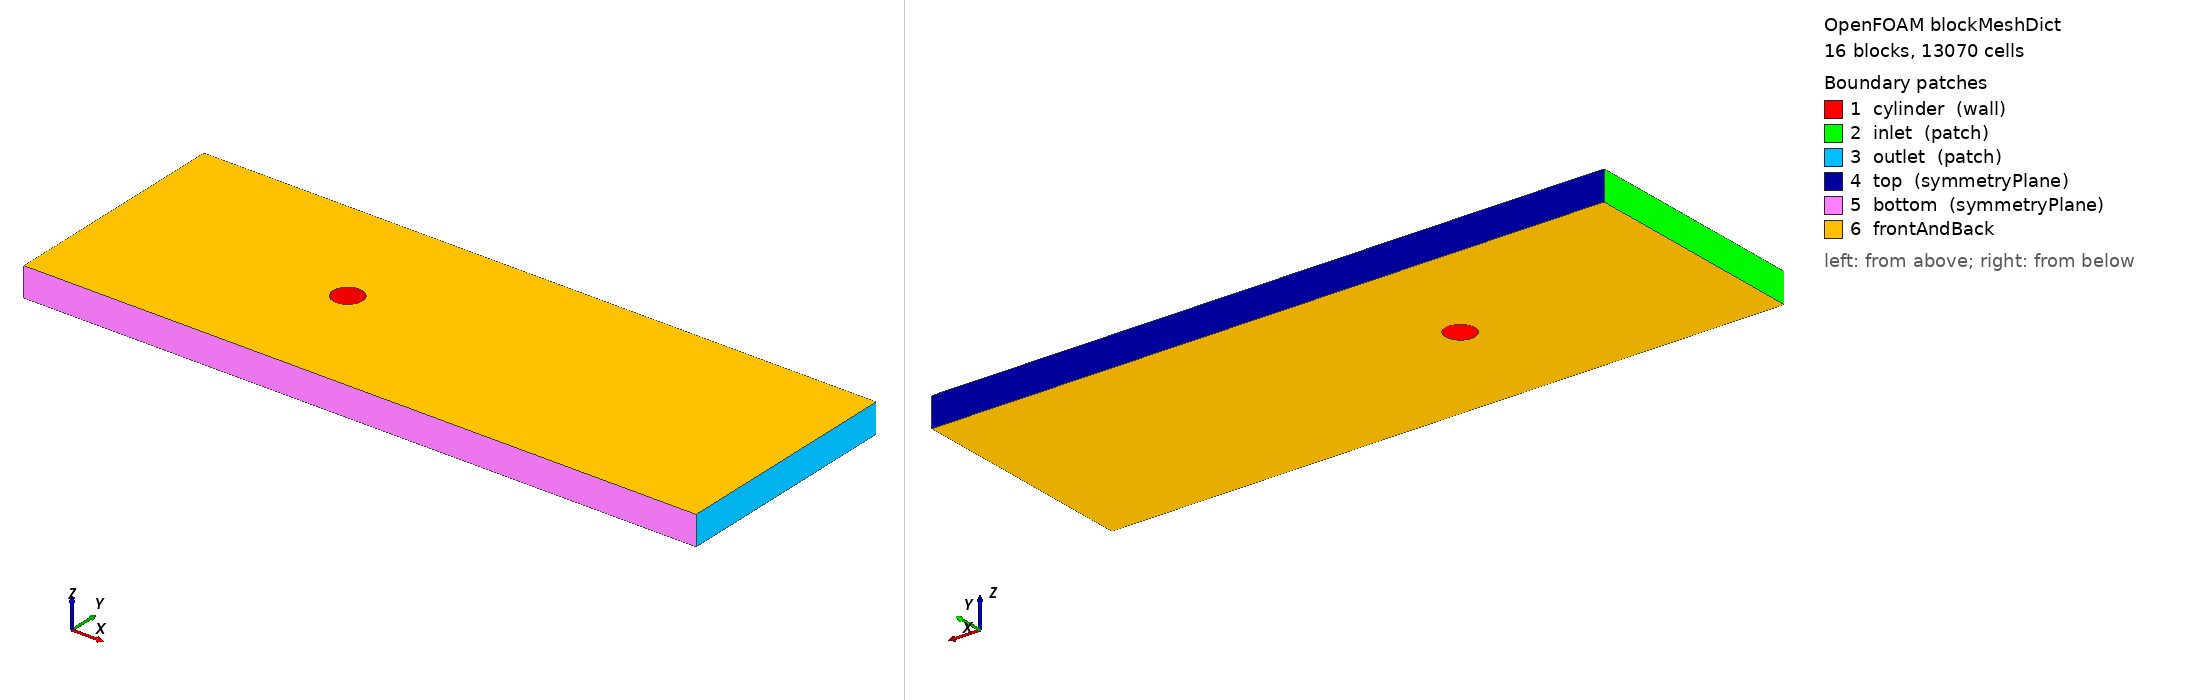

OpenFOAM case: the mesh blockMesh builds from blockMeshDict, 16 block(s), 13070 cells. Boundary patches (legend numbers): 1 cylinder (wall), 2 inlet (patch), 3 outlet (patch), 4 top (symmetryPlane), 5 bottom (symmetryPlane), 6 frontAndBack. Left view from above one corner, right view from below the opposite corner. Boundary conditions: 1 field file(s) under 0/; 0 of 6 drawn patches have an entry in a shipped field file.

=== system/blockMeshDict ===
/*  Generated by socrates.case_generation.blockmesh -- do not edit by hand  */
FoamFile
{
    version     2.0;
    format      ascii;
    class       dictionary;
    object      blockMeshDict;
}

// lengths below are in units of D; scale converts to metres
scale   0.01;

vertices
(
    (0.3535533906 -0.3535533906 0)
    (0.7071067812 -0.7071067812 0)
    (0.3535533906 0.3535533906 0)
    (0.7071067812 0.7071067812 0)
    (-0.3535533906 0.3535533906 0)
    (-0.7071067812 0.7071067812 0)
    (-0.3535533906 -0.3535533906 0)
    (-0.7071067812 -0.7071067812 0)
    (-8 -4 0)
    (-8 -2.5 0)
    (-8 2.5 0)
    (-8 4 0)
    (-2.5 -4 0)
    (-2.5 -2.5 0)
    (-2.5 2.5 0)
    (-2.5 4 0)
    (2.5 -4 0)
    (2.5 -2.5 0)
    (2.5 2.5 0)
    (2.5 4 0)
    (15 -4 0)
    (15 -2.5 0)
    (15 2.5 0)
    (15 4 0)
    (0.3535533906 -0.3535533906 1)
    (0.7071067812 -0.7071067812 1)
    (0.3535533906 0.3535533906 1)
    (0.7071067812 0.7071067812 1)
    (-0.3535533906 0.3535533906 1)
    (-0.7071067812 0.7071067812 1)
    (-0.3535533906 -0.3535533906 1)
    (-0.7071067812 -0.7071067812 1)
    (-8 -4 1)
    (-8 -2.5 1)
    (-8 2.5 1)
    (-8 4 1)
    (-2.5 -4 1)
    (-2.5 -2.5 1)
    (-2.5 2.5 1)
    (-2.5 4 1)
    (2.5 -4 1)
    (2.5 -2.5 1)
    (2.5 2.5 1)
    (2.5 4 1)
    (15 -4 1)
    (15 -2.5 1)
    (15 2.5 1)
    (15 4 1)
);

blocks
(
    hex (0 1 3 2 24 25 27 26) cylRingA (30 40 1) simpleGrading (7.748831174 1 1)
    hex (2 3 5 4 26 27 29 28) cylRingA (30 40 1) simpleGrading (7.748831174 1 1)
    hex (4 5 7 6 28 29 31 30) cylRingA (30 40 1) simpleGrading (7.748831174 1 1)
    hex (6 7 1 0 30 31 25 24) cylRingA (30 40 1) simpleGrading (7.748831174 1 1)
    hex (1 17 18 3 25 41 42 27) cylRingB (20 40 1) simpleGrading (3.293192052 1 1)
    hex (3 18 14 5 27 42 38 29) cylRingB (20 40 1) simpleGrading (3.293192052 1 1)
    hex (5 14 13 7 29 38 37 31) cylRingB (20 40 1) simpleGrading (3.293192052 1 1)
    hex (7 13 17 1 31 37 41 25) cylRingB (20 40 1) simpleGrading (3.293192052 1 1)
    hex (8 12 13 9 32 36 37 33) farField (19 9 1) simpleGrading (0.2275171076 0.580091128 1)
    hex (9 13 14 10 33 37 38 34) farField (19 40 1) simpleGrading (0.2275171076 1 1)
    hex (10 14 15 11 34 38 39 35) farField (19 9 1) simpleGrading (0.2275171076 1.723867082 1)
    hex (12 16 17 13 36 40 41 37) farField (40 9 1) simpleGrading (1 0.580091128 1)
    hex (14 18 19 15 38 42 43 39) farField (40 9 1) simpleGrading (1 1.723867082 1)
    hex (16 20 21 17 40 44 45 41) farField (56 9 1) simpleGrading (2.895004769 0.580091128 1)
    hex (17 21 22 18 41 45 46 42) farField (56 40 1) simpleGrading (2.895004769 1 1)
    hex (18 22 23 19 42 46 47 43) farField (56 9 1) simpleGrading (2.895004769 1.723867082 1)
);

edges
(
    arc 0 2 (0.5 0 0)
    arc 24 26 (0.5 0 1)
    arc 1 3 (1 0 0)
    arc 25 27 (1 0 1)
    arc 2 4 (3.061616998e-17 0.5 0)
    arc 26 28 (3.061616998e-17 0.5 1)
    arc 3 5 (6.123233996e-17 1 0)
    arc 27 29 (6.123233996e-17 1 1)
    arc 4 6 (-0.5 6.123233996e-17 0)
    arc 28 30 (-0.5 6.123233996e-17 1)
    arc 5 7 (-1 1.224646799e-16 0)
    arc 29 31 (-1 1.224646799e-16 1)
    arc 6 0 (-9.184850994e-17 -0.5 0)
    arc 30 24 (-9.184850994e-17 -0.5 1)
    arc 7 1 (-1.836970199e-16 -1 0)
    arc 31 25 (-1.836970199e-16 -1 1)
);

boundary
(
    cylinder
    {
        type wall;
        faces
        (
            (2 0 24 26)
            (4 2 26 28)
            (6 4 28 30)
            (0 6 30 24)
        );
    }
    inlet
    {
        type patch;
        faces
        (
            (9 8 32 33)
            (10 9 33 34)
            (11 10 34 35)
        );
    }
    outlet
    {
        type patch;
        faces
        (
            (20 21 45 44)
            (21 22 46 45)
            (22 23 47 46)
        );
    }
    top
    {
        type symmetryPlane;
        faces
        (
            (15 11 35 39)
            (19 15 39 43)
            (23 19 43 47)
        );
    }
    bottom
    {
        type symmetryPlane;
        faces
        (
            (8 12 36 32)
            (12 16 40 36)
            (16 20 44 40)
        );
    }
);

defaultPatch
{
    name frontAndBack;
    type empty;
}

mergePatchPairs
(
);


Also in the case, not shown: 0/U (148624 bytes, source omitted).
